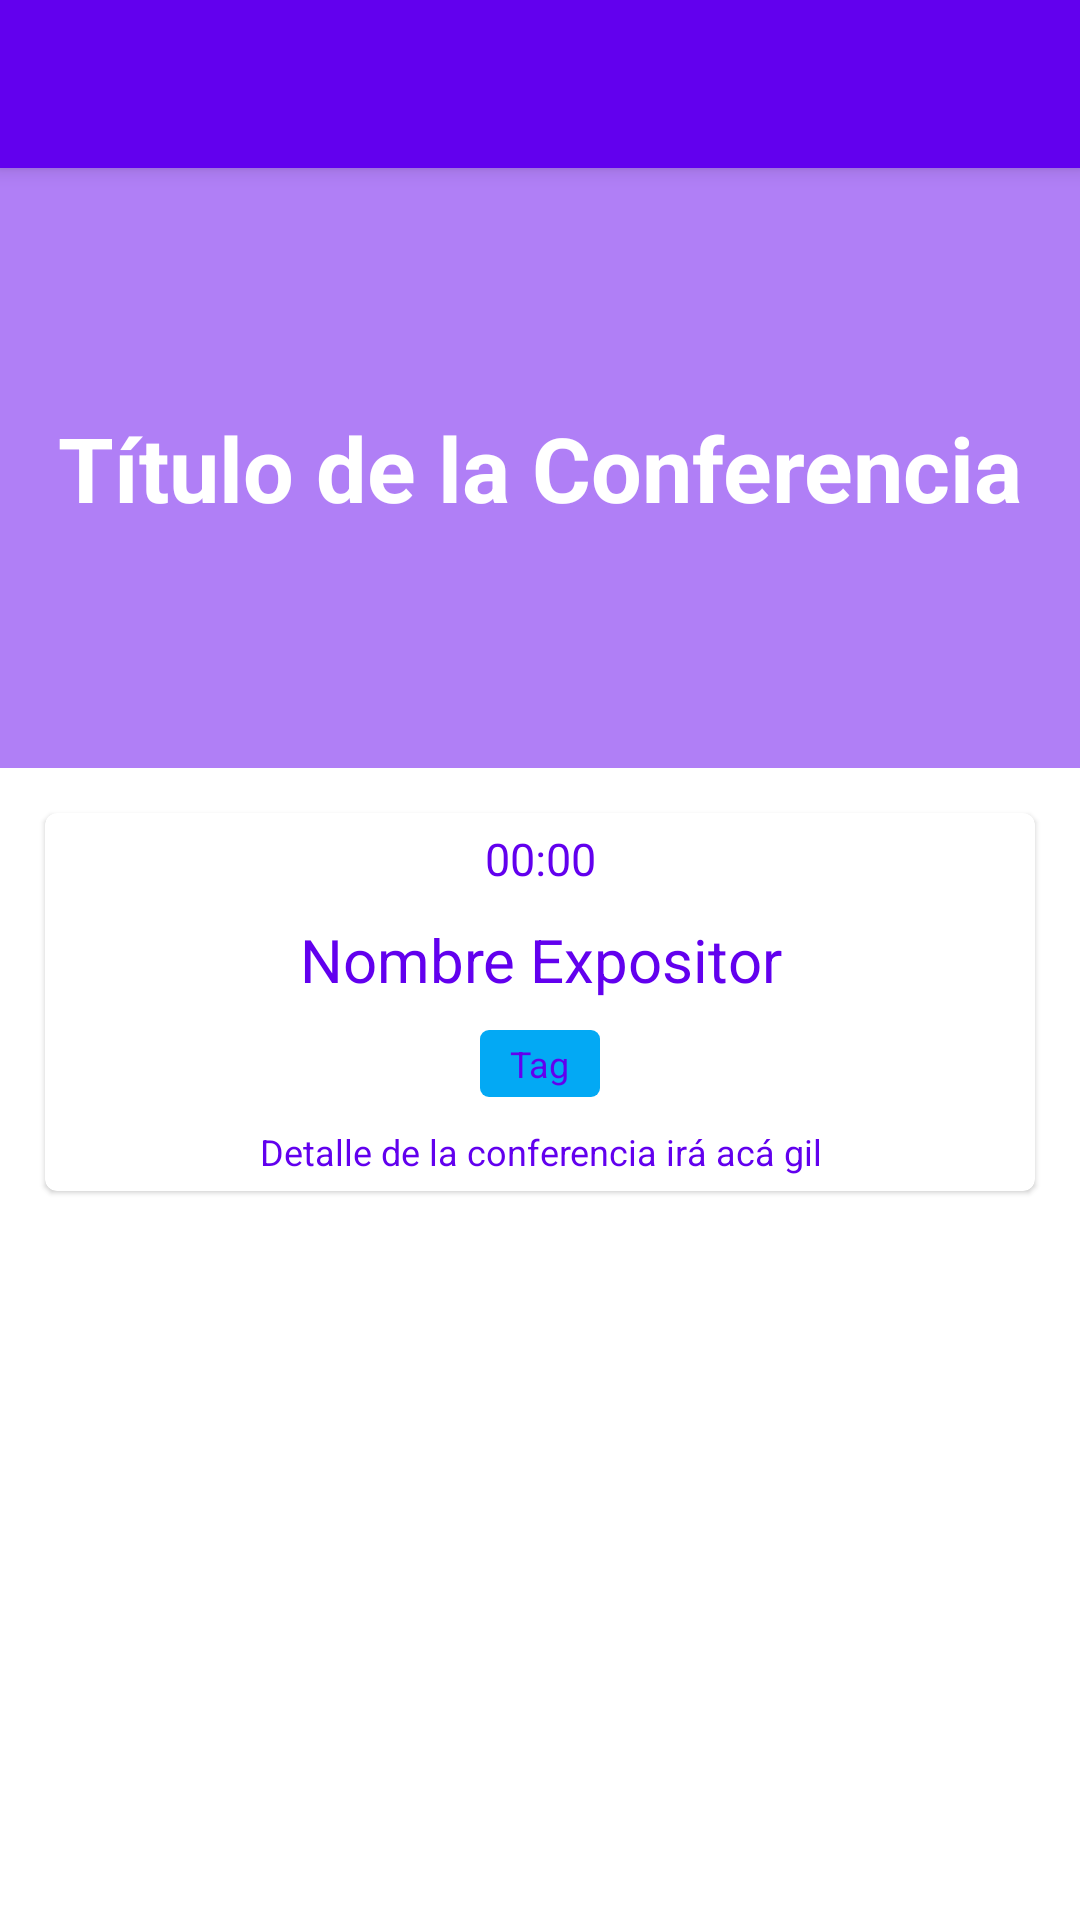

Produce the Android XML layout that renders to this screen, including the resource entries it uses.
<!-- AndroidManifest.xml: application theme Theme.PlatziConf -->
<!-- res/layout/fragment_schedule_detail_dialog.xml -->
<?xml version="1.0" encoding="utf-8"?>
<androidx.coordinatorlayout.widget.CoordinatorLayout android:layout_width="match_parent"
    android:layout_height="match_parent"
    xmlns:android="http://schemas.android.com/apk/res/android"
    xmlns:app="http://schemas.android.com/apk/res-auto">
    <com.google.android.material.appbar.AppBarLayout
        android:layout_width="match_parent"
        android:layout_height="wrap_content"
        >
        <Toolbar
            android:id="@+id/toolbarConference"
            android:layout_width="match_parent"
            android:layout_height="wrap_content"/>
    </com.google.android.material.appbar.AppBarLayout>
    <FrameLayout
        android:layout_width="match_parent"
        android:layout_height="match_parent"
        app:layout_behavior="com.google.android.material.appbar.AppBarLayout$ScrollingViewBehavior"
        android:background="#FFFFFF">
        <ScrollView
            android:layout_width="match_parent"
            android:layout_height="match_parent">
            <LinearLayout
                android:layout_width="match_parent"
                android:layout_height="match_parent"
                android:orientation="vertical">
                <RelativeLayout
                    android:layout_width="match_parent"
                    android:layout_height="200dp"

                    >
                    <ImageView
                        android:layout_width="match_parent"
                        android:layout_height="wrap_content"
                        android:src="@drawable/platzi_conf_2"
                        android:scaleType="centerCrop"/>
                    <View
                        android:layout_width="match_parent"
                        android:layout_height="match_parent"
                        android:background="@color/colorPrimary"
                        android:alpha="0.5"/>
                    <TextView
                        android:id="@+id/itemScheduleDialogTitle"
                        android:layout_width="match_parent"
                        android:layout_height="wrap_content"
                        android:text="Título de la Conferencia"
                        android:textSize="30sp"
                        android:textColor="#FFFFFF"
                        android:textStyle="bold"
                        android:gravity="center_horizontal"
                        android:layout_centerInParent="true"/>
                    </RelativeLayout>
                    <androidx.cardview.widget.CardView
                        android:layout_width="match_parent"
                        android:layout_height="wrap_content"
                        app:cardCornerRadius="4dp"
                        app:cardElevation="1dp"
                        android:layout_margin="15dp">
                        <LinearLayout
                            android:layout_width="match_parent"
                            android:layout_height="match_parent"
                            android:orientation="vertical"
                            android:layout_gravity="center"
                            android:background="@drawable/shape_parrafo">
                            <TextView
                                android:id="@+id/itemScheduleDialogHour"
                                android:layout_width="match_parent"
                                android:layout_height="wrap_content"
                                android:text="00:00"
                                android:textSize="15sp"
                                android:textColor="@color/colorPrimary"
                                android:gravity="center_horizontal"
                                android:layout_margin="5dp"/>
                            <TextView
                                android:id="@+id/itemScheduleDialogSpeaker"
                                android:layout_width="match_parent"
                                android:layout_height="wrap_content"
                                android:text="Nombre Expositor"
                                android:textSize="20sp"
                                android:textColor="@color/colorPrimary"
                                android:gravity="center_horizontal"
                                android:layout_margin="5dp"/>
                            <TextView
                                android:id="@+id/itemScheduleDialogTag"
                                android:layout_width="wrap_content"
                                android:layout_height="wrap_content"
                                android:text="Tag"
                                android:textSize="12sp"
                                android:textColor="@color/colorPrimary"
                                android:layout_gravity="center_horizontal"
                                android:layout_margin="5dp"
                                android:background="@drawable/shape_topico"/>
                            <TextView
                                android:id="@+id/itemScheduleDialogDesc"
                                android:layout_width="match_parent"
                                android:layout_height="wrap_content"
                                android:text="Detalle de la conferencia irá acá gil"
                                android:textSize="12sp"
                                android:textColor="@color/colorPrimary"
                                android:gravity="center_horizontal"
                                android:layout_margin="5dp"/>
                        </LinearLayout>

                    </androidx.cardview.widget.CardView>

            </LinearLayout>
        </ScrollView>
    </FrameLayout>
</androidx.coordinatorlayout.widget.CoordinatorLayout>
<!-- resources referenced by this layout -->
<resources>
  <!-- drawable shape_topico (drawable) -->
  <?xml version="1.0" encoding="utf-8"?>
  <shape xmlns:android="http://schemas.android.com/apk/res/android">
      <solid
          android:color="#03A9F4"></solid>
      <corners android:radius="3dp"></corners>
      <padding android:right="10dp"
          android:left="10dp"
          android:top="3dp"
          android:bottom="3dp"></padding>
  </shape>
  <style name="Theme.PlatziConf" parent="Theme.AppCompat.Light.NoActionBar">
          
          <item name="colorPrimary">@color/colorPrimary</item>
          <item name="colorPrimaryDark">@color/colorPrimaryDark</item>
          <item name="colorAccent">@color/colorAccent</item>
          <item name="android:windowFullscreen">false</item>
          <item name="android:windowNoTitle">true</item>
      </style>
  <!-- not gathered from this repository: default colours our renderer supplied (Android Studio template values) -->
  <color name="colorPrimary">#FF6200EE</color>
  <color name="colorPrimaryDark">#FF3700B3</color>
  <color name="colorAccent">#FF03DAC5</color>
</resources>
